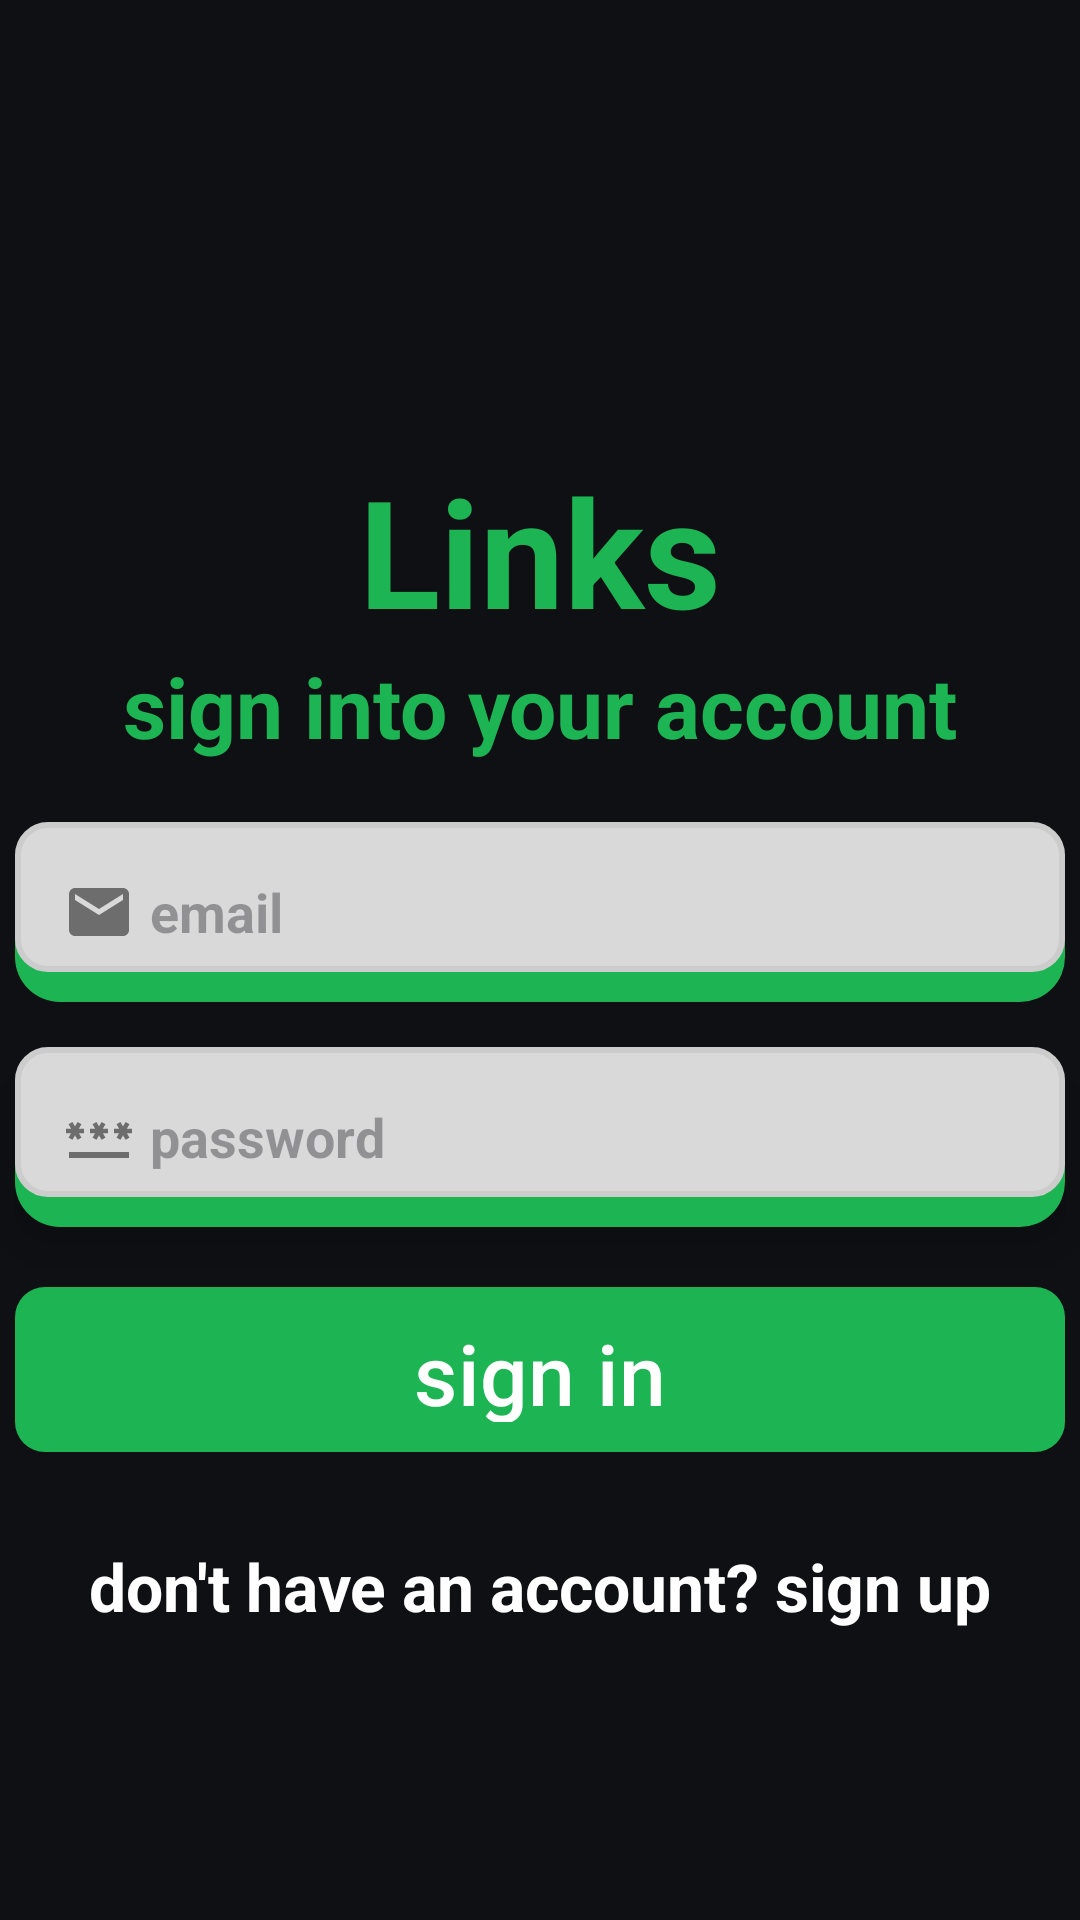

This screen was rendered from an Android layout file. Write that file and the resources it references.
<!-- AndroidManifest.xml: application theme Theme.Prog_poe_final -->
<!-- res/layout/activity_login.xml -->
<?xml version="1.0" encoding="utf-8"?>
<androidx.constraintlayout.widget.ConstraintLayout xmlns:android="http://schemas.android.com/apk/res/android"
    xmlns:app="http://schemas.android.com/apk/res-auto"
    xmlns:tools="http://schemas.android.com/tools"
    android:id="@+id/main"
    android:layout_width="match_parent"
    android:layout_height="match_parent"
    android:background="#0F1014"
    tools:context=".ui.LoginActivity"
    tools:ignore="ExtraText">

    <TextView
        android:id="@+id/offlineBanner"
        android:layout_width="0dp"
        android:layout_height="40dp"
        android:background="#B00020"
        android:text="You are offline"
        android:textColor="#FFFFFF"
        android:gravity="center"
        android:textSize="18sp"
        android:visibility="gone"
        android:translationY="-40dp"
        android:animateLayoutChanges="true"
        app:layout_constraintBottom_toTopOf="@+id/login_header"
        app:layout_constraintEnd_toEndOf="parent"
        app:layout_constraintStart_toStartOf="parent"
        app:layout_constraintTop_toTopOf="parent"
        tools:ignore="HardcodedText" />   

    <TextView
        android:id="@+id/login_header"
        android:layout_width="wrap_content"
        android:layout_height="wrap_content"
        android:layout_marginTop="150dp"
        android:text="Links"
        android:textColor="#1DB453"
        android:textSize="50sp"
        android:textStyle="bold"
        app:layout_constraintEnd_toEndOf="parent"
        app:layout_constraintStart_toStartOf="parent"
        app:layout_constraintTop_toTopOf="parent"
        tools:ignore="HardcodedText" />

    <TextView
        android:id="@+id/login_subheading"
        android:layout_width="wrap_content"
        android:layout_height="wrap_content"
        android:text="@string/sign_into_your_account"
        android:textColor="#1DB453"
        android:textSize="28sp"
        android:textStyle="bold"
        app:layout_constraintEnd_toEndOf="parent"
        app:layout_constraintStart_toStartOf="parent"
        app:layout_constraintTop_toBottomOf="@+id/login_header" />

    <EditText
        android:id="@+id/etEmail"
        android:layout_width="350dp"
        android:layout_height="60dp"
        android:layout_marginTop="20dp"
        android:background="@drawable/edit_text_background"
        android:hint="@string/email"
        android:padding="16dp"
        android:textStyle="bold"
        android:drawableStart="@drawable/ic_email"
        android:drawablePadding="5dp"
        app:layout_constraintEnd_toEndOf="parent"
        app:layout_constraintStart_toStartOf="parent"
        app:layout_constraintTop_toBottomOf="@+id/login_subheading"
        tools:ignore="Autofill,TextFields" />

    <EditText
        android:id="@+id/etPassword"
        android:layout_width="350dp"
        android:layout_height="60dp"
        android:layout_marginTop="15dp"
        android:background="@drawable/edit_text_background"
        android:elevation="10dp"
        android:hint="@string/password"
        android:inputType="textPassword"
        android:padding="16dp"
        android:textStyle="bold"
        android:drawableStart="@drawable/ic_password"
        android:drawablePadding="5dp"
        app:layout_constraintEnd_toEndOf="parent"
        app:layout_constraintStart_toStartOf="parent"
        app:layout_constraintTop_toBottomOf="@+id/etEmail"
        tools:ignore="Autofill" />

    
    <ImageView
        android:id="@+id/biometricButton"
        android:layout_width="48dp"
        android:layout_height="48dp"
        android:layout_marginTop="20dp"
        android:src="@drawable/ic_fingerprint"
        android:contentDescription="Biometric Login"
        android:layout_gravity="center"
        android:visibility="gone"
        app:layout_constraintTop_toBottomOf="@id/etPassword"
        app:layout_constraintStart_toStartOf="parent"
        app:layout_constraintEnd_toEndOf="parent" />

    <com.google.android.material.button.MaterialButton
        android:id="@+id/btnLogin"
        android:gravity="center"
        android:layout_width="350dp"
        android:layout_height="55dp"
        android:layout_marginTop="20dp"
        android:background="@drawable/button_layout"
        android:text="@string/sign_in"
        android:textColor="@android:color/white"
        android:textSize="28sp"
        app:backgroundTint="#1DB453"
        app:cornerRadius="10dp"
        app:layout_constraintEnd_toEndOf="parent"
        app:layout_constraintStart_toStartOf="parent"
        app:layout_constraintTop_toBottomOf="@id/biometricButton"/>

    <TextView
        android:id="@+id/tvRegister"
        android:layout_width="wrap_content"
        android:layout_height="wrap_content"
        android:layout_marginTop="30dp"
        android:textColor="#fff"
        android:textSize="22sp"
        android:textStyle="bold"
        android:text="@string/don_t_have_an_account_sign_up"
        app:layout_constraintEnd_toEndOf="parent"
        app:layout_constraintStart_toStartOf="parent"
        app:layout_constraintTop_toBottomOf="@+id/btnLogin"/>

</androidx.constraintlayout.widget.ConstraintLayout>
<!-- resources referenced by this layout -->
<resources>
  <!-- drawable button_layout (drawable) -->
  <?xml version="1.0" encoding="utf-8"?>
  <shape xmlns:android="http://schemas.android.com/apk/res/android"
      android:shape="rectangle">
  
      <solid android:color="@color/primaryGreen" />
  
      <corners android:radius="10dp"/>
  
  
  </shape>
  <!-- drawable edit_text_background (drawable) -->
  <?xml version="1.0" encoding="utf-8"?>
  <layer-list xmlns:android="http://schemas.android.com/apk/res/android">
  
      
      <item android:top="3dp">
          <shape android:shape="rectangle">
              <solid android:color="@color/primaryGreen"/> 
              <corners android:radius="15dp"/>
              <padding android:bottom="10dp"/>
          </shape>
      </item>
  
      
      <item>
          <shape android:shape="rectangle">
              <solid android:color="#d9d9d9"/>
              <stroke android:width="2dp" android:color="#cccccc"/>
              <corners android:radius="10dp"/> 
          </shape>
      </item>
  
  </layer-list>
  <!-- drawable ic_email (drawable) -->
  <vector xmlns:android="http://schemas.android.com/apk/res/android" android:height="24dp" android:tint="#6D6D6D" android:viewportHeight="24" android:viewportWidth="24" android:width="24dp">
        
      <path android:fillColor="@android:color/white" android:pathData="M20,4L4,4c-1.1,0 -1.99,0.9 -1.99,2L2,18c0,1.1 0.9,2 2,2h16c1.1,0 2,-0.9 2,-2L22,6c0,-1.1 -0.9,-2 -2,-2zM20,8l-8,5 -8,-5L4,6l8,5 8,-5v2z"/>
      
  </vector>
  <!-- drawable ic_password (drawable) -->
  <vector xmlns:android="http://schemas.android.com/apk/res/android" android:height="24dp" android:tint="#6D6D6D" android:viewportHeight="24" android:viewportWidth="24" android:width="24dp">
        
      <path android:fillColor="@color/whiteMain" android:pathData="M2,17h20v2H2V17zM3.15,12.95L4,11.47l0.85,1.48l1.3,-0.75L5.3,10.72H7v-1.5H5.3l0.85,-1.47L4.85,7L4,8.47L3.15,7l-1.3,0.75L2.7,9.22H1v1.5h1.7L1.85,12.2L3.15,12.95zM9.85,12.2l1.3,0.75L12,11.47l0.85,1.48l1.3,-0.75l-0.85,-1.48H15v-1.5h-1.7l0.85,-1.47L12.85,7L12,8.47L11.15,7l-1.3,0.75l0.85,1.47H9v1.5h1.7L9.85,12.2zM23,9.22h-1.7l0.85,-1.47L20.85,7L20,8.47L19.15,7l-1.3,0.75l0.85,1.47H17v1.5h1.7l-0.85,1.48l1.3,0.75L20,11.47l0.85,1.48l1.3,-0.75l-0.85,-1.48H23V9.22z"/>
      
  </vector>
  <string name="don_t_have_an_account_sign_up">don\'t have an account? sign up</string>
  <string name="email">email</string>
  <string name="password">password</string>
  <string name="sign_in">sign in</string>
  <string name="sign_into_your_account">sign into your account</string>
  <style name="Theme.Prog_poe_final" parent="Base.Theme.Prog_poe_final" />
  <color name="primaryGreen">#1DB453</color>
  <color name="whiteMain">#FFF</color>
  <style name="Base.Theme.Prog_poe_final" parent="Theme.Material3.DayNight.NoActionBar">
  
      </style>
</resources>
